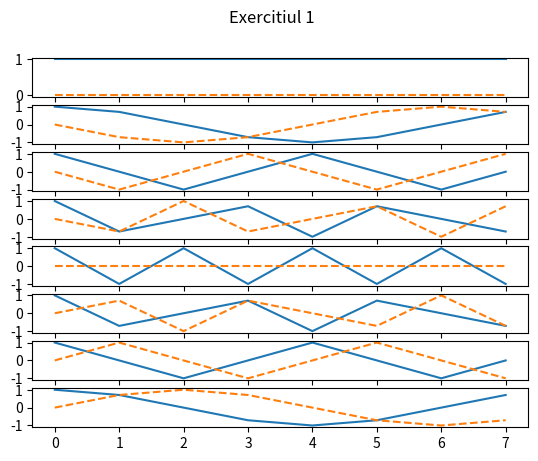

Reproduce this figure in Python. (Note: this script raises an exception after producing the figure.)
import matplotlib.pyplot as plt
import numpy as np
import scipy as sp
import math

def sinus(A, f0, phi):
    def x(t):
        return A * np.sin(2 * np.pi * f0 * t + phi)

    return x

def fprint(N, F):
    for l in range(N):
        for c in range(N):
            print('({0.real:.2f} + {0.imag:.2f}j)'.format(F[l, c]), end = ' ')
        
        print()

if __name__ == '__main__':
    N = 8
    F = np.ones((N, N), dtype = complex)
    for l in range(N):
        for c in range(N):
            F[l, c] = math.e ** (-2j * math.pi * l * c * 1 / N)

    fig, axs = plt.subplots(N)
    fig.suptitle('Exercitiul 1')
    for i in range(N):
        axs[i].plot(np.arange(N), F[i].real)
        axs[i].plot(np.arange(N), F[i].imag, '--')

    plt.savefig('./labs/03/01.pdf')
    plt.show()

    FH = np.conjugate(F)
    FH = FH.transpose()
    UN = np.matmul(F, FH)

    unitary = np.allclose(UN / N, np.identity(N, dtype = complex))
    if unitary: print('F este unitara.')
    else: print('F nu este unitara.')

    

    